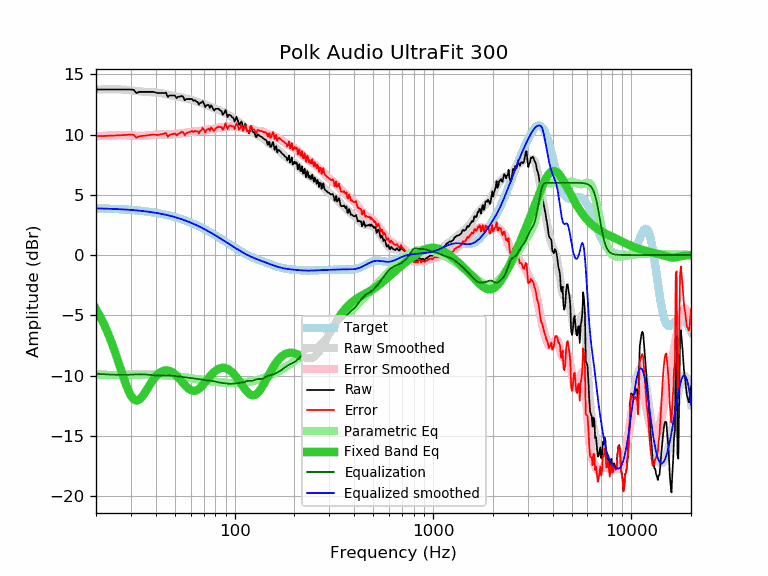

Data behind this chart, as committed beside it:
frequency, raw, error, smoothed, error_smoothed, equalization, parametric_eq, equalized_raw, equalized_smoothed, target
20, 13.75, 9.87, 13.74, 9.86, -9.86, -4.49, 3.89, 3.88, 3.88
21, 13.75, 9.88, 13.75, 9.88, -9.88, -5.11, 3.87, 3.87, 3.87
22, 13.75, 9.89, 13.76, 9.90, -9.90, -5.78, 3.85, 3.86, 3.86
23, 13.75, 9.90, 13.76, 9.91, -9.91, -6.51, 3.83, 3.85, 3.85
24, 13.75, 9.91, 13.76, 9.93, -9.93, -7.28, 3.82, 3.84, 3.84
25, 13.75, 9.92, 13.76, 9.94, -9.94, -8.10, 3.81, 3.82, 3.82
26, 13.75, 9.94, 13.76, 9.95, -9.95, -8.93, 3.80, 3.81, 3.81
27, 13.75, 9.95, 13.75, 9.95, -9.95, -9.75, 3.80, 3.80, 3.80
28, 13.75, 9.97, 13.73, 9.95, -9.95, -10.52, 3.80, 3.78, 3.78
29, 13.75, 9.98, 13.70, 9.94, -9.94, -11.18, 3.81, 3.76, 3.76
30, 13.75, 10.00, 13.68, 9.93, -9.93, -11.68, 3.82, 3.75, 3.75
31, 13.71, 9.98, 13.64, 9.92, -9.92, -11.99, 3.79, 3.73, 3.73
32, 13.45, 9.74, 13.61, 9.90, -9.90, -12.09, 3.54, 3.71, 3.71
33, 13.55, 9.86, 13.59, 9.90, -9.90, -12.01, 3.65, 3.69, 3.69
34, 13.55, 9.88, 13.56, 9.90, -9.90, -11.80, 3.65, 3.67, 3.67
35, 13.55, 9.91, 13.55, 9.91, -9.91, -11.51, 3.64, 3.64, 3.64
36, 13.55, 9.93, 13.54, 9.92, -9.92, -11.19, 3.63, 3.62, 3.62
37, 13.55, 9.96, 13.53, 9.94, -9.94, -10.87, 3.61, 3.59, 3.59
38, 13.55, 9.98, 13.53, 9.96, -9.96, -10.57, 3.59, 3.57, 3.57
39, 13.55, 10.01, 13.52, 9.98, -9.98, -10.31, 3.57, 3.54, 3.54
40, 13.49, 9.98, 13.50, 10.00, -10.00, -10.08, 3.49, 3.51, 3.51
41, 13.45, 9.97, 13.48, 10.01, -10.01, -9.90, 3.44, 3.48, 3.48
42, 13.45, 10.00, 13.46, 10.01, -10.01, -9.76, 3.43, 3.45, 3.45
43, 13.45, 10.04, 13.43, 10.01, -10.01, -9.66, 3.43, 3.41, 3.41
44, 13.45, 10.07, 13.39, 10.01, -10.01, -9.60, 3.44, 3.38, 3.38
45, 13.49, 10.14, 13.35, 10.01, -10.01, -9.57, 3.48, 3.34, 3.34
46, 13.13, 9.82, 13.32, 10.01, -10.01, -9.58, 3.12, 3.31, 3.31
47, 13.25, 9.98, 13.28, 10.01, -10.01, -9.62, 3.24, 3.27, 3.27
48, 13.25, 10.02, 13.25, 10.02, -10.02, -9.69, 3.23, 3.23, 3.23
49, 13.25, 10.06, 13.22, 10.03, -10.03, -9.79, 3.22, 3.19, 3.19
50, 13.25, 10.10, 13.19, 10.04, -10.04, -9.90, 3.21, 3.15, 3.15
51, 13.04, 9.93, 13.17, 10.06, -10.06, -10.03, 2.98, 3.11, 3.11
52, 13.15, 10.08, 13.14, 10.07, -10.07, -10.18, 3.07, 3.07, 3.07
53, 13.15, 10.13, 13.11, 10.09, -10.09, -10.33, 3.06, 3.02, 3.02
54, 13.21, 10.23, 13.09, 10.11, -10.11, -10.48, 3.10, 2.98, 2.98
55, 13.15, 10.22, 13.06, 10.13, -10.13, -10.63, 3.02, 2.93, 2.93
56, 12.85, 9.96, 13.03, 10.14, -10.14, -10.78, 2.71, 2.89, 2.89
57, 12.95, 10.11, 13.00, 10.16, -10.16, -10.91, 2.79, 2.84, 2.84
58, 12.95, 10.16, 12.97, 10.18, -10.18, -11.03, 2.77, 2.79, 2.79
59, 12.95, 10.21, 12.94, 10.19, -10.19, -11.13, 2.75, 2.74, 2.74
60, 12.95, 10.25, 12.91, 10.21, -10.21, -11.20, 2.74, 2.69, 2.69
61, 12.95, 10.30, 12.87, 10.23, -10.23, -11.25, 2.72, 2.64, 2.64
62, 12.80, 10.21, 12.84, 10.24, -10.24, -11.27, 2.56, 2.59, 2.59
63, 12.86, 10.32, 12.80, 10.26, -10.26, -11.27, 2.60, 2.54, 2.54
64, 12.75, 10.26, 12.76, 10.27, -10.27, -11.24, 2.48, 2.49, 2.49
65, 12.72, 10.28, 12.72, 10.28, -10.28, -11.18, 2.44, 2.44, 2.44
66, 12.49, 10.10, 12.68, 10.30, -10.30, -11.11, 2.19, 2.39, 2.39
67, 12.65, 10.32, 12.65, 10.31, -10.31, -11.02, 2.33, 2.33, 2.33
68, 12.65, 10.37, 12.61, 10.33, -10.33, -10.91, 2.32, 2.28, 2.28
69, 12.78, 10.55, 12.58, 10.35, -10.35, -10.80, 2.43, 2.23, 2.23
70, 12.59, 10.42, 12.54, 10.37, -10.37, -10.68, 2.22, 2.17, 2.17
71, 12.29, 10.17, 12.50, 10.38, -10.38, -10.56, 1.90, 2.12, 2.12
72, 12.45, 10.38, 12.46, 10.40, -10.40, -10.43, 2.05, 2.06, 2.06
73, 12.45, 10.44, 12.42, 10.41, -10.41, -10.31, 2.04, 2.01, 2.01
74, 12.45, 10.49, 12.37, 10.42, -10.42, -10.19, 2.03, 1.96, 1.96
75, 12.22, 10.32, 12.32, 10.42, -10.42, -10.07, 1.79, 1.90, 1.90
76, 12.43, 10.58, 12.28, 10.43, -10.43, -9.97, 1.99, 1.85, 1.85
77, 12.31, 10.52, 12.24, 10.45, -10.45, -9.87, 1.86, 1.79, 1.79
78, 12.09, 10.35, 12.20, 10.46, -10.46, -9.77, 1.63, 1.74, 1.74
79, 12.00, 10.31, 12.17, 10.48, -10.48, -9.69, 1.52, 1.68, 1.68
... 553 more rows
